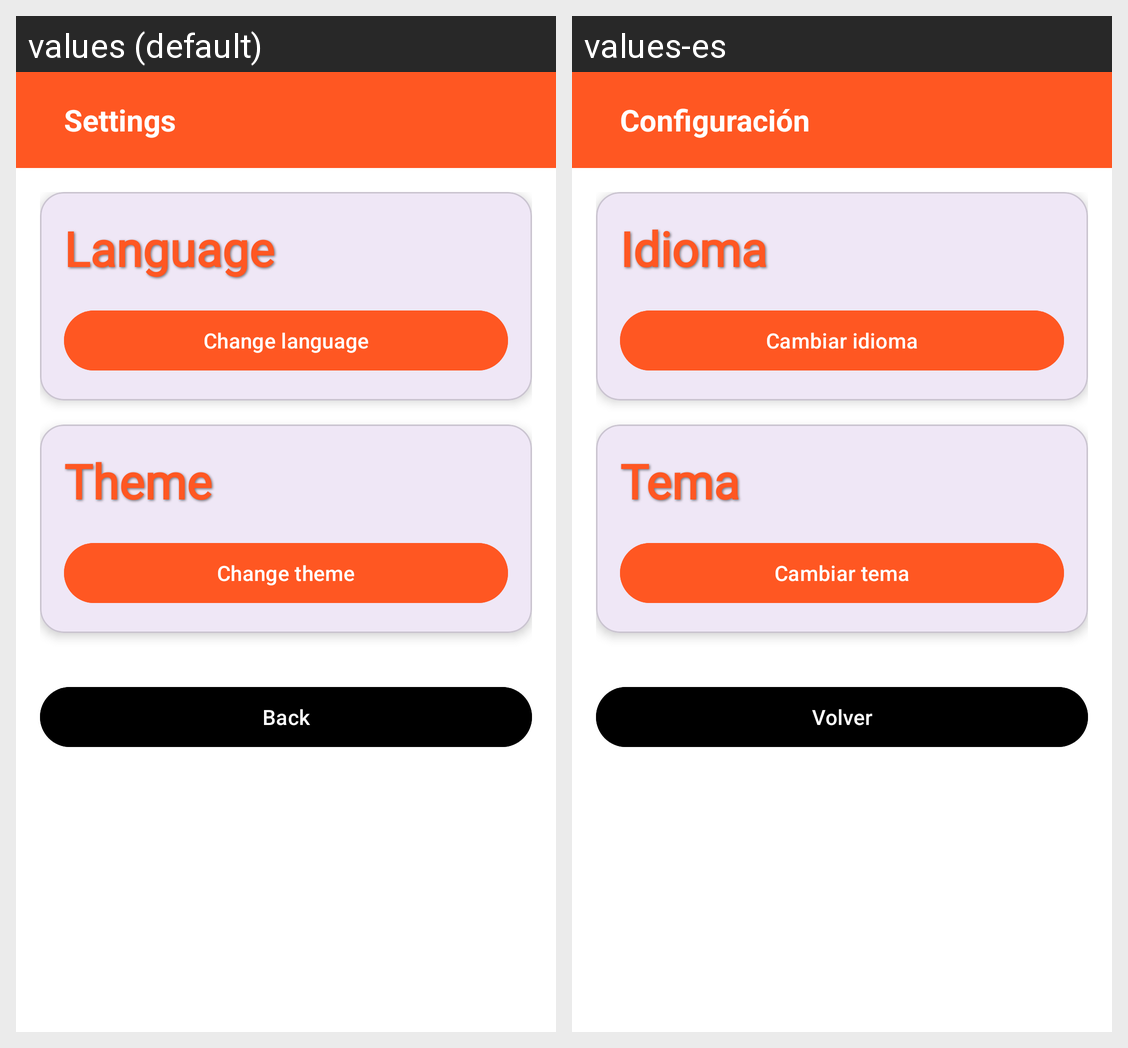

This grid shows one Android layout under two languages. Give, for every string resource on the screen, its name, the default text and each shown locale's text.
Android screen res/layout/fragment_settings.xml rendered under 2 locales, left to right: values (default), values-es. Device: Nexus 5 (rendered at 1080×1920; each locale shown at half size, 540×960, under a caption strip naming it); theme Theme.AppGym.
Strings drawn on this screen, with the default value and each locale's value (text and hints the layout hard-codes, and strings that could not be matched under every locale, appear in the picture but are not listed):

settings
  values: Settings
  values-es: Configuración

language
  values: Language
  values-es: Idioma

change_language
  values: Change language
  values-es: Cambiar idioma

theme
  values: Theme
  values-es: Tema

change_theme
  values: Change theme
  values-es: Cambiar tema

btnBack
  values: Back
  values-es: Volver
